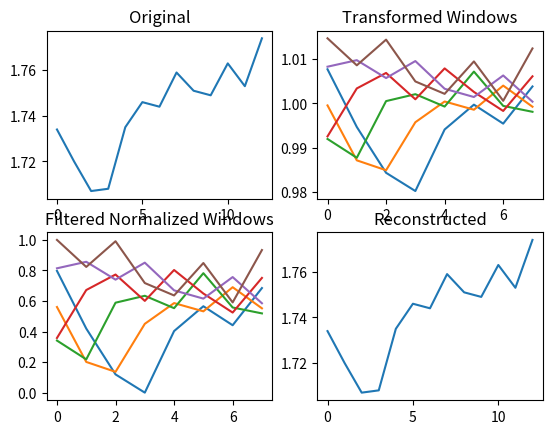

Write the Python code that produced this figure.
"""
This code attempts to reproduce:
Adaptive Normalization: A novel data normalization approach for non-stationary time series
Conference: International Joint Conference on Neural Networks, IJCNN 2010, Barcelona, Spain, 18-23 July, 2010
[redacted]
"""



import numpy as np
import matplotlib.pyplot as plt


def calculate_weighted_moving_average(arr, window, alpha=0.333):
    # EMA[1] = SMA[1]
    ma = [np.sum(arr[:window]) / window]

    for idx in range(1, arr.shape[0]):
        if idx + window - 1 > arr.shape[0] - 1:
            ma.append(None)
            continue

        # (1-a) * MA[t-1] + a * S[t + window - 1]
        ma.append((1 - alpha) * ma[-1] + alpha * arr[idx + window - 1])
    return np.array(ma, dtype=np.float64)


def transform_to_sliding_windows(arr, moving_average, window):
    result = None
    for idx in range(moving_average.shape[0]):
        if len(arr[idx: idx + window]) < window:
            break

        window_values = arr[idx: idx + window].copy()
        window_values /= moving_average[idx]
        result = window_values if result is None else np.vstack([result, window_values])

    return result


def discard_outliers(arr, threshold=1.5):
    q1, q3 = np.quantile(arr, [0.25, 0.75])
    l_lim = q1 - threshold * (q3 - q1)
    g_lim = q3 + threshold * (q3 - q1)
    greater_than = arr > g_lim
    less_than = arr < l_lim

    valid = np.invert(
        np.any(
            np.logical_or(greater_than, less_than), axis=1
        )
    )

    return arr[valid], {
        'valid': valid,
        'has_less': np.any(less_than),
        'has_greater': np.any(greater_than),
        'lower_limit': l_lim,
        'upper_limit': g_lim
    }


def normalize(arr, minimum=None, maximum=None):
    _min = minimum if minimum else np.min(arr)
    _max = maximum if maximum else np.max(arr)
    return (arr - _min) / (_max - _min), _min, _max


def denormalize(arr, minimum, maximum):
    return arr * (maximum - minimum) + minimum


def detransform(arr, ma):
    _arr = arr[:, -1]
    _first = arr[0, :-1]

    means = ma[:len(_arr)]
    _arr_m = _arr * means
    _first_m = _first * ma[0]
    return np.concatenate([_first_m, _arr_m])


def discard_limits(s, k, w):
    to_discard = k - (w - 1)

    if to_discard <= 0:
        return s, None

    print(f"\nTo discard: {to_discard}")
    return s[to_discard:], s[:to_discard]


def calc_level_adjustment(s, ma, w, i):

    adjustments = []

    for j in range(i, i + w):
        adjustments.append(np.square(s[j - 1] - ma[i - 1]))

    return sum(adjustments) / w


def calc_level_adjustments_ma(s, ma, w):

    phi = len(s) - w + 1
    adjustments = []

    for i in range(1, phi + 1):
        adjustments.append(calc_level_adjustment(s, ma, w, i))

    return sum(adjustments) / phi


def plot_filtered(arr, org, valid, ax, c):
    _row = 0
    for index in range(0, len(org)):
        if valid[index]:
            ax.plot(arr[_row], color=c[index])
            _row += 1
    return ax


def review_window_lengths(arr, dsw_window, window_range=(2, 8)):
    print(f'DSW window length: {dsw_window}.\nProcessing moving average windows:')
    for length in range(*window_range):
        filtered = calculate_weighted_moving_average(arr, length)
        adjustment = calc_level_adjustments_ma(arr, filtered, dsw_window)
        print(f"Window length: {length} | Adjustment: {adjustment}")


def process(arr, ma_window, dsw_window):

    moving_average = calculate_weighted_moving_average(arr, ma_window)
    filtered_data, discarded = discard_limits(arr, ma_window, dsw_window)
    windowed_data = transform_to_sliding_windows(filtered_data, moving_average, dsw_window)
    filtered_windowed_data, outlier_info = discard_outliers(windowed_data, threshold=100)

    normalized_data, norm_minimum, norm_maximum = normalize(
        filtered_windowed_data,
        minimum=outlier_info['lower_limit'] if outlier_info['has_less'] else None,
        maximum=outlier_info['upper_limit'] if outlier_info['has_greater'] else None
    )

    denormalized_data = denormalize(normalized_data, norm_minimum, norm_maximum)
    reconstructed_data = detransform(denormalized_data, moving_average)

    if discarded:
        reconstructed_data = np.concatenate([discarded, reconstructed_data])

    return normalized_data, reconstructed_data, filtered_windowed_data


def plot(original, windowed, normalized, reconstructed):
    fig, axs = plt.subplots(2, 2)
    axs[0][0].plot(original)
    axs[0][0].set_title('Original')

    axs[0][1].plot(windowed)
    axs[0][1].set_title('Transformed Windows')

    axs[1][0].plot(normalized)
    axs[1][0].set_title('Filtered Normalized Windows')

    axs[1][1].plot(reconstructed)
    axs[1][1].set_title('Reconstructed')
    plt.show()


if __name__ == "__main__":
    data = np.array(
        [
            1.734,
            1.720,
            1.707,
            1.708,
            1.735,
            1.746,
            1.744,
            1.759,
            1.751,
            1.749,
            1.763,
            1.753,
            1.774,
        ]
    )

    norm, recon, wind = process(data.copy(), 5, 6)
    print(norm)
    plot(data, wind, norm, recon)